Photos from the image-classification dataset "MahJongTrainDataSet" in the GitHub repository likesm0887/MahJongTrainDataSet. Its 26 classes are: bamboo eight tile, bamboo five tile, characters eight tile, characters five tile, characters four tile, characters nine tile, characters one tile, characters seven tile, characters six tile, characters three tile, characters two tile, circle eight tile, circle five tile, circle four tile, circle nine tile, circle one tile, circle seven tile, circle six tile, circle three tile, circle two tile, east wind tile, green dragon tile, north wind tile, red dragon tile, west wind tile, white dragon tile.

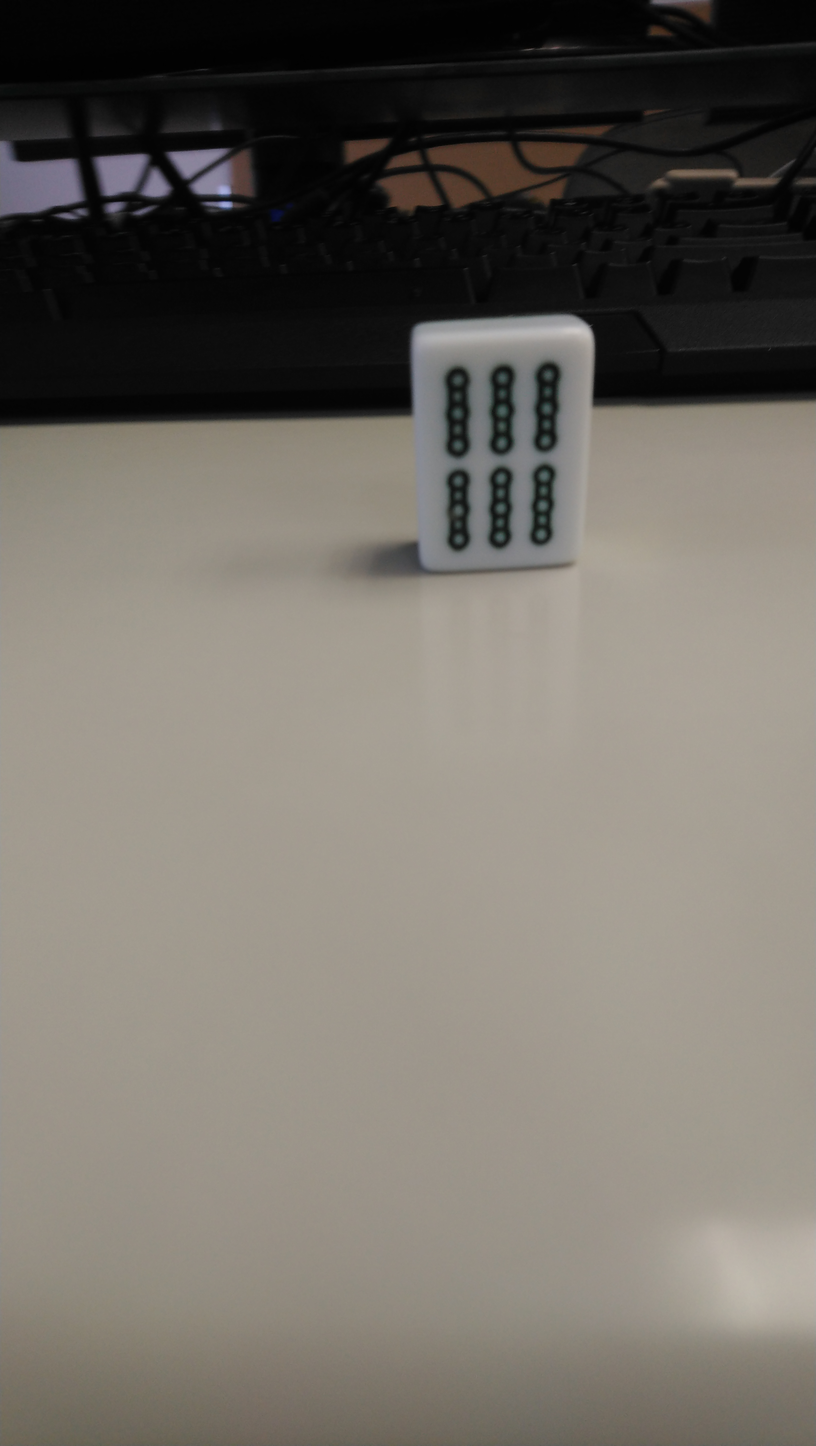
Label: bamboo eight tile

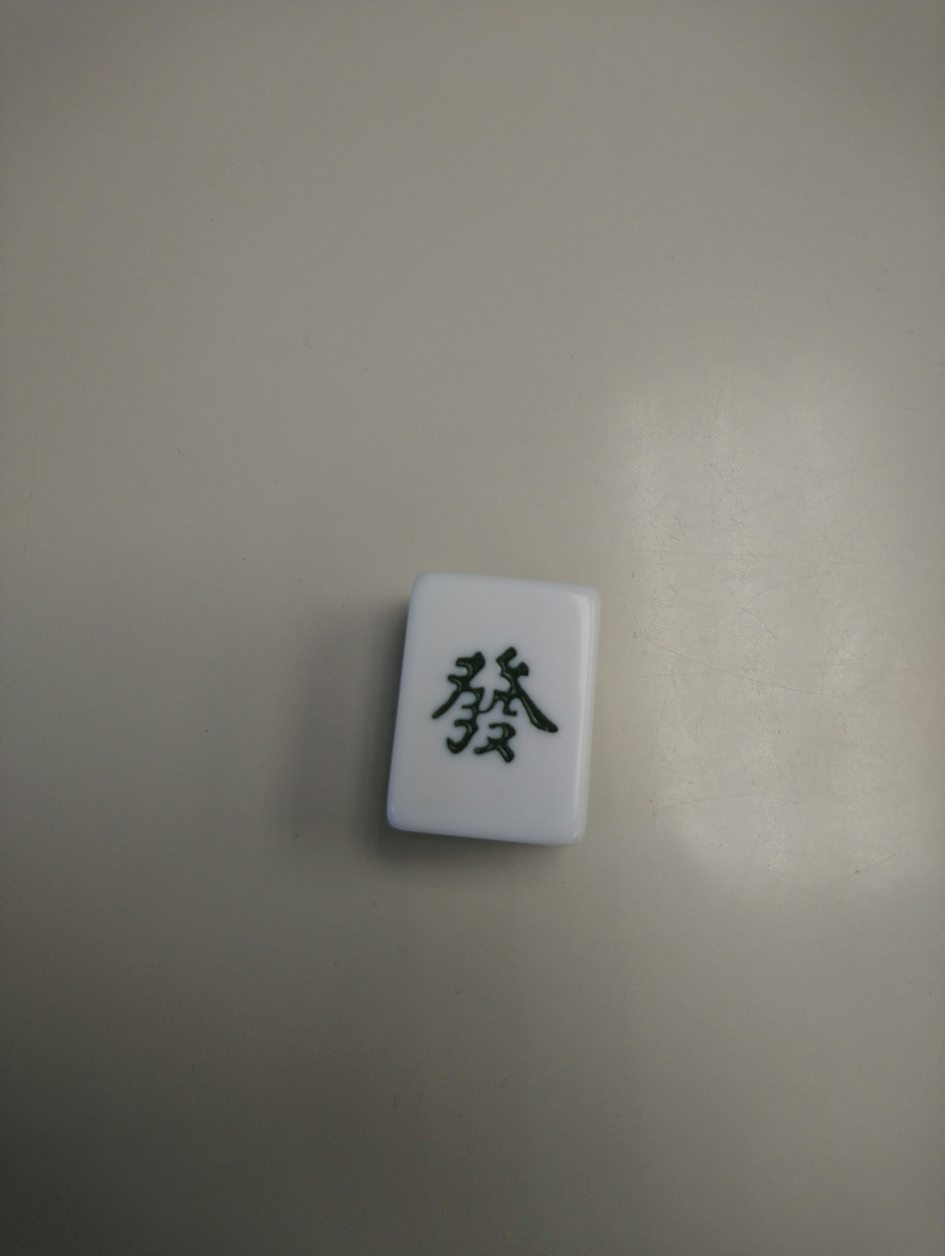
Label: green dragon tile

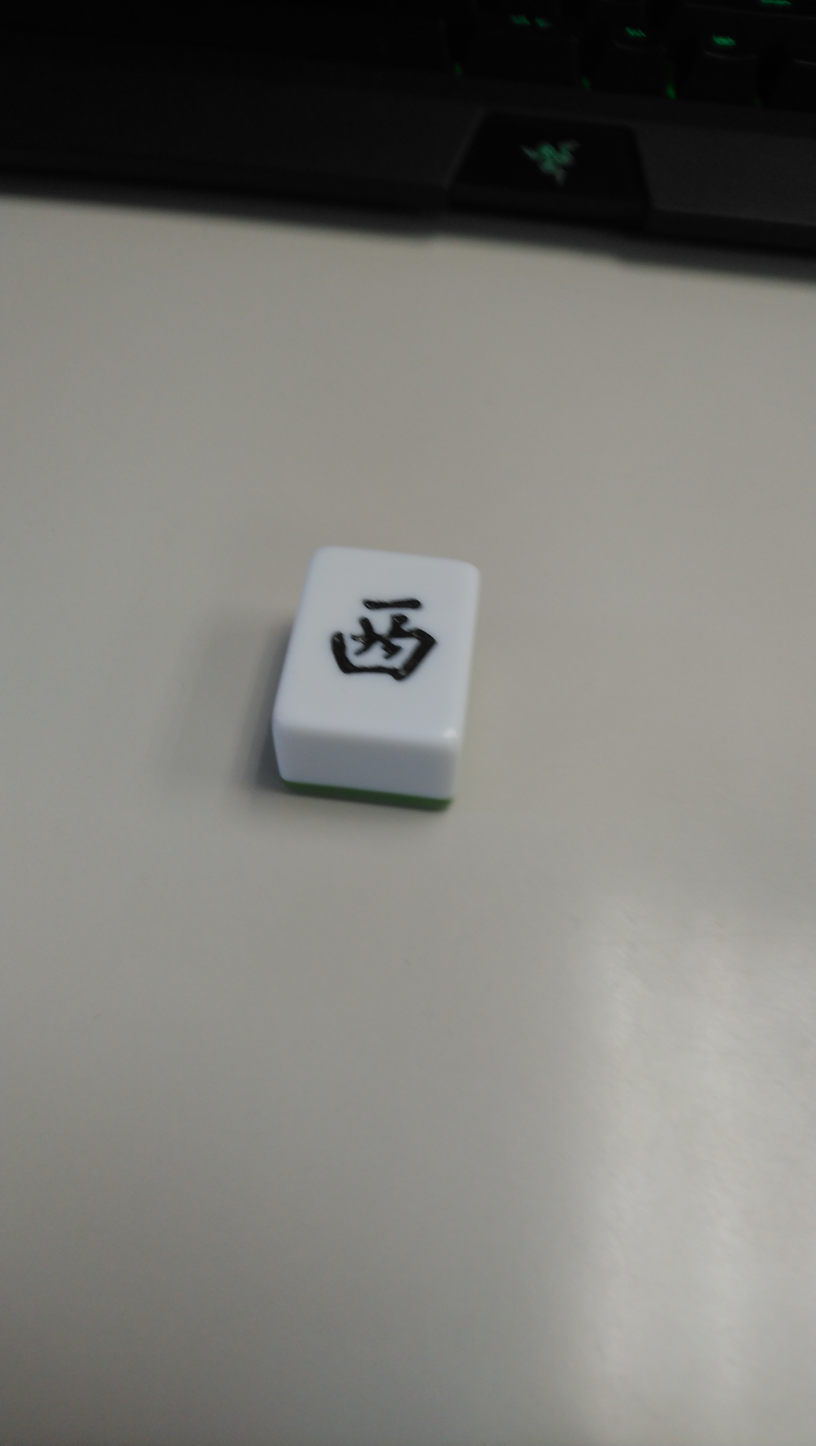
Label: east wind tile

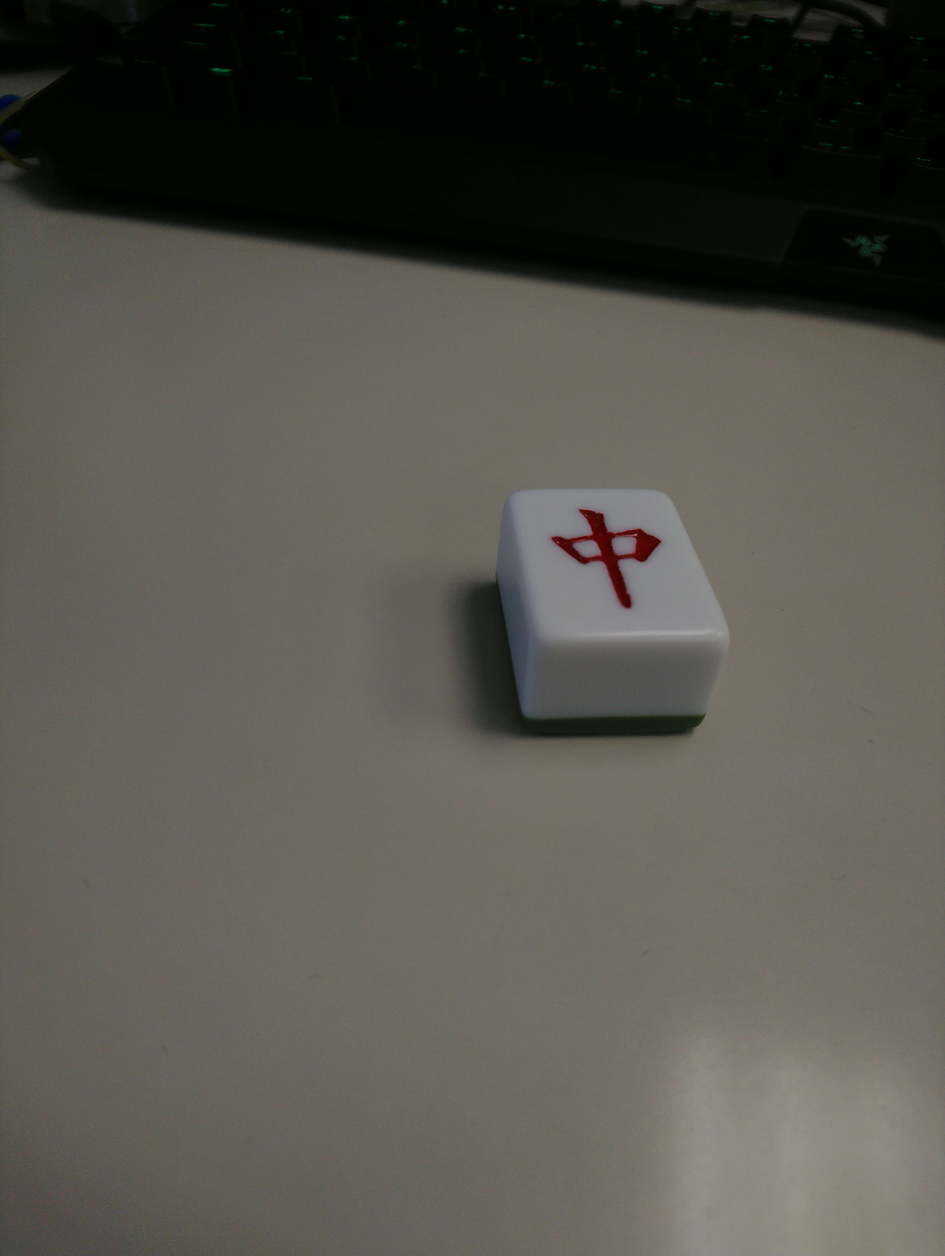
Label: red dragon tile

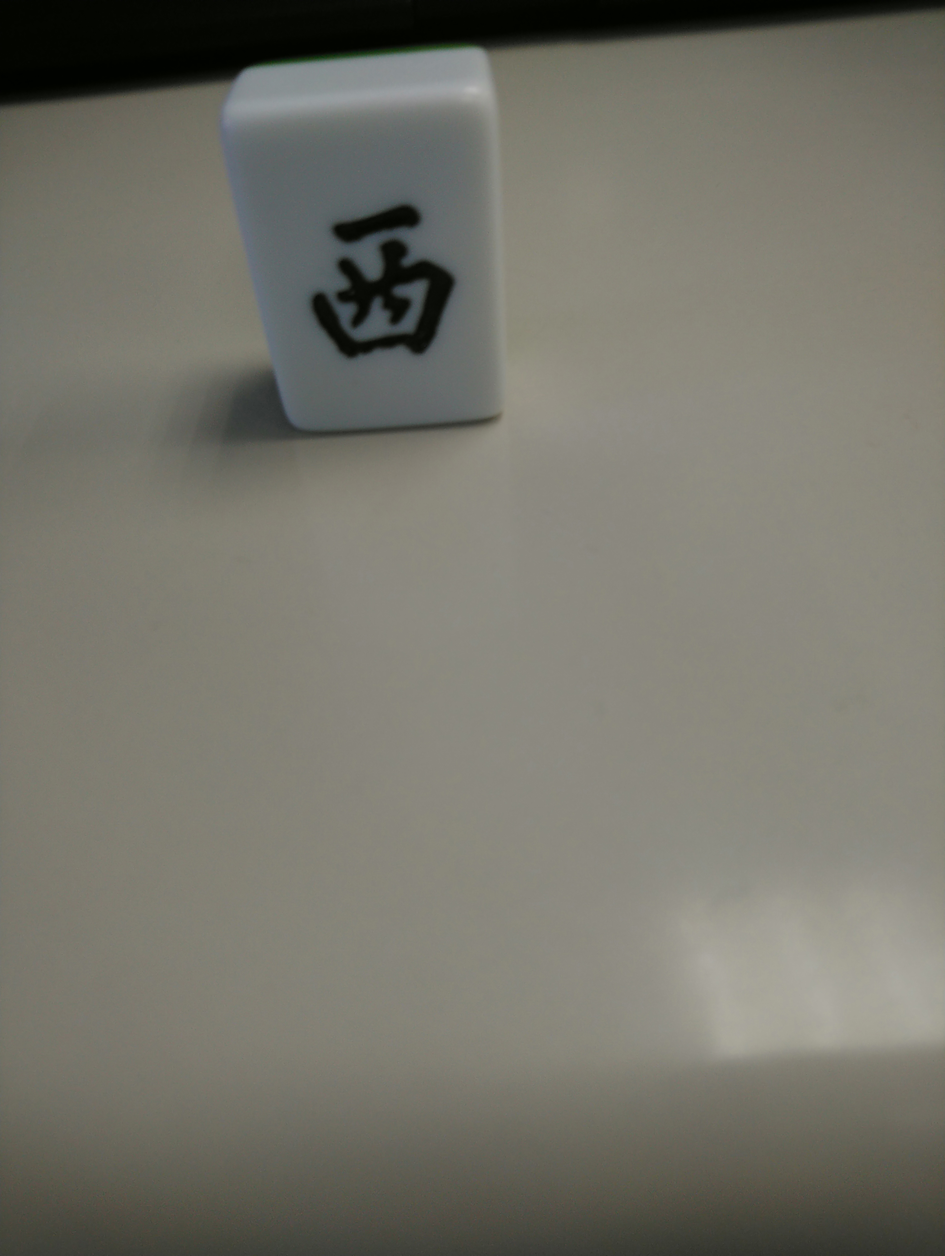
Label: west wind tile

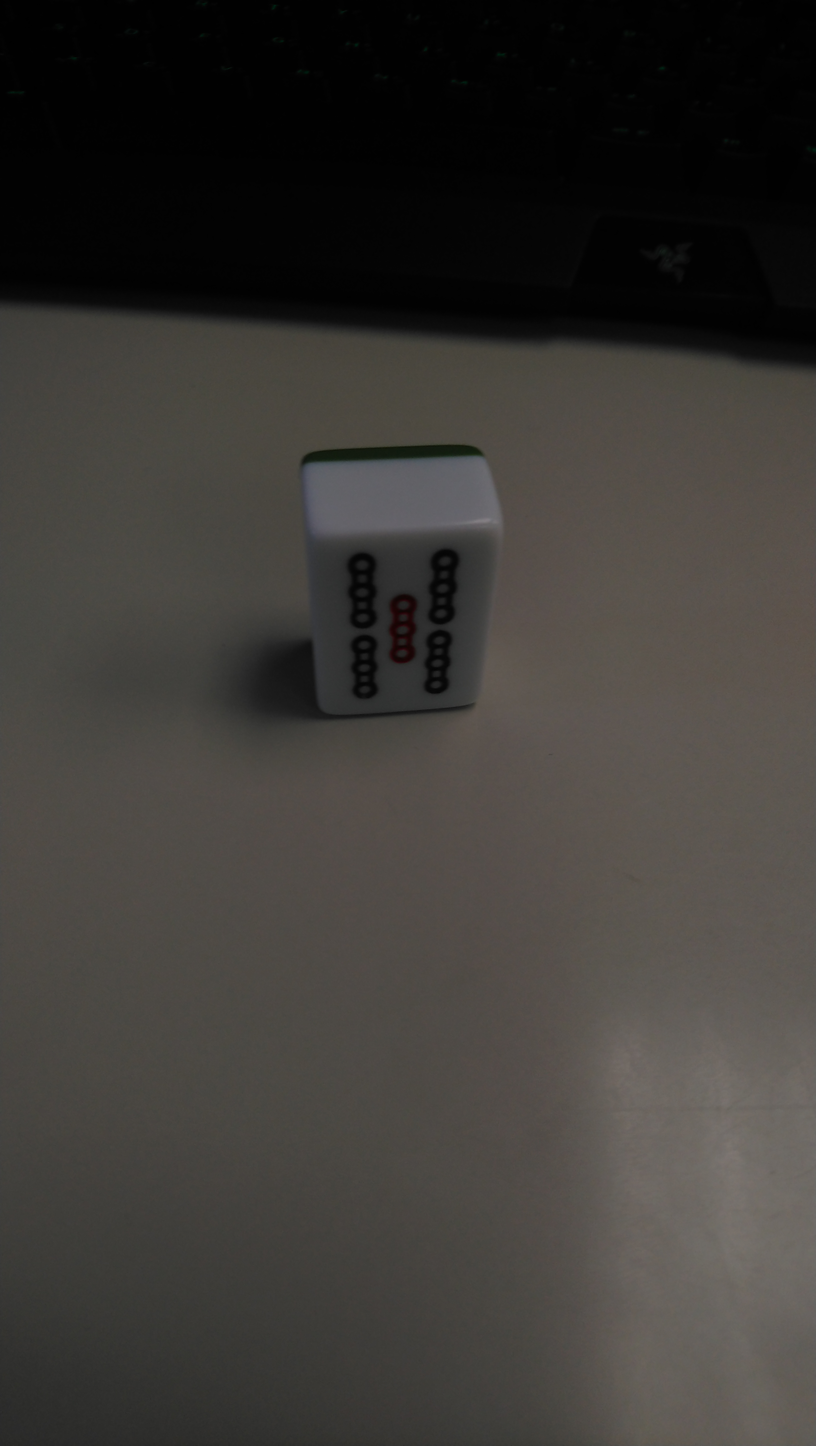
Label: bamboo five tile
